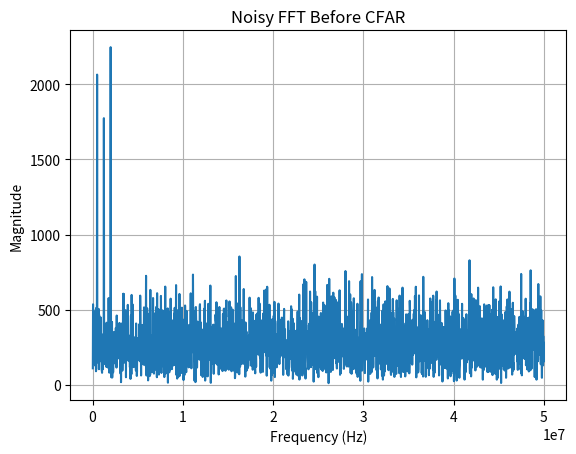

Source code (Python):
import numpy as np
import matplotlib.pyplot as plt


# Radar constants
speed_of_light = 3e8
bandwidth = 150e6
chirp_time = 40e-6
slope = bandwidth / chirp_time

def calculate_beat_frequency(distance, slope, speed_of_light):
    beat_frequency = (2 * slope * distance) / speed_of_light
    return beat_frequency

def simple_cfar(signal, threshold_factor):
    noise_level = np.mean(signal)
    threshold = threshold_factor * noise_level

    detections = signal > threshold

    return detections, threshold

# Signal settings
sampling_rate = 100e6
duration = 40e-6

t = np.arange(0, duration, 1 / sampling_rate)

# Targets
target_distances = [20, 50, 80]

combined_signal = np.zeros_like(t)

for distance in target_distances:

    beat_frequency = calculate_beat_frequency(
        distance,
        slope,
        speed_of_light
    )

    target_signal = np.sin(
        2 * np.pi * beat_frequency * t
    )

    combined_signal += target_signal

    print("Added target at", distance, "m")

noise_power = 5.0

noise = noise_power * np.random.randn(len(t))

combined_signal = combined_signal + noise

print("Added noise with power:", noise_power)

fft_result = np.fft.fft(combined_signal)
fft_magnitude = np.abs(fft_result)

frequency_axis = np.fft.fftfreq(len(t), 1 / sampling_rate)

positive_indices = frequency_axis > 0
positive_frequencies = frequency_axis[positive_indices]
positive_magnitudes = fft_magnitude[positive_indices]

detections, threshold = simple_cfar(
    positive_magnitudes,
    threshold_factor=5
)

print("FFT completed")
print("Positive frequency bins:", len(positive_frequencies))

print("CFAR threshold:", threshold)
print("Number of CFAR detections:", np.sum(detections))

detected_frequencies = positive_frequencies[detections]

print("\nCFAR Detected Targets")

for index, frequency in enumerate(detected_frequencies, start=1):
    estimated_distance = (frequency * speed_of_light) / (2 * slope)

    print("Target", index, "→", round(estimated_distance, 3), "m")


plt.plot(positive_frequencies, positive_magnitudes)

plt.title("Noisy FFT Before CFAR")
plt.xlabel("Frequency (Hz)")
plt.ylabel("Magnitude")

plt.grid(True)
plt.show()


print("Combined signal shape:", combined_signal.shape)

print("Number of samples:", len(t))
print("Target distances:", target_distances)

print("CFAR Detection Script")
print("Radar slope:", slope)
